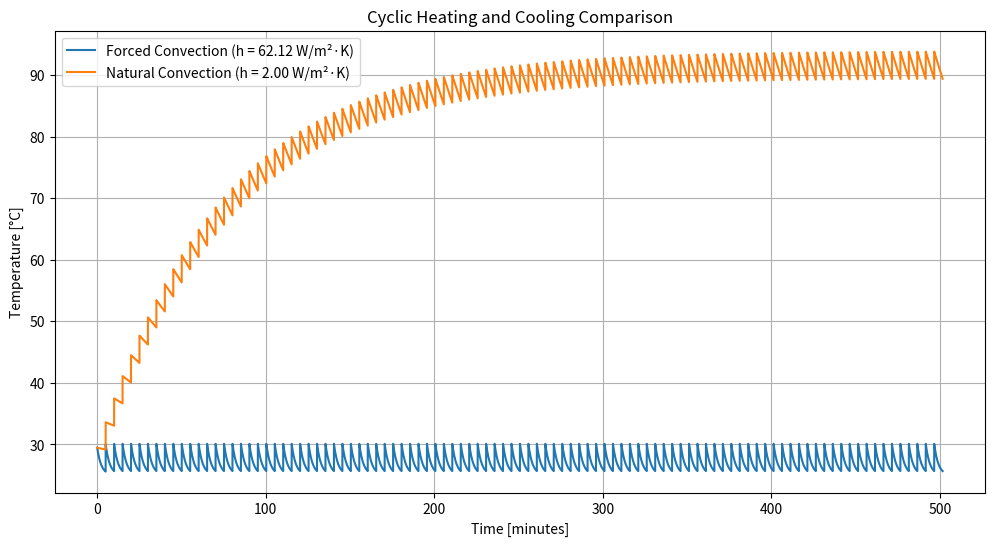

Recreate this plot in Python.
import numpy as np
import matplotlib.pyplot as plt

class CoolingCalculator:
    def __init__(self):
        # Air properties at 300K (approximate room temperature)
        self.k_air = 0.0263  # Thermal conductivity of air [W/m·K]
        self.v_air = 1.568e-5  # Kinematic viscosity of air [m²/s]
        self.Pr_air = 0.707  # Prandtl number of air [-]
    
    @staticmethod
    def celsius_to_kelvin(T_celsius):
        """Convert Celsius to Kelvin"""
        return T_celsius + 273.15
    
    @staticmethod
    def kelvin_to_celsius(T_kelvin):
        """Convert Kelvin to Celsius"""
        return T_kelvin - 273.15
        
    def calculate_h(self, velocity, length, natural_convection=False):
        """
        Calculate heat transfer coefficient
        
        Args:
            velocity (float): Air velocity [m/s]
            length (float): Characteristic length [m]
            natural_convection (bool): If True, use natural convection coefficient
            
        Returns:
            float: Heat transfer coefficient [W/m²·K]
        """
        if natural_convection:
            return 2.0  # Natural convection coefficient [W/m²·K]
        
        # Calculate Reynolds number
        Re = velocity * length / self.v_air
        
        # Calculate Nusselt number
        Nu = 0.664 * np.sqrt(Re) * (self.Pr_air ** (1/3))
        
        # Calculate heat transfer coefficient
        h = self.k_air * Nu / length
        
        return h
    
    def calculate_temperature(self, Q, m, cp, h, A, t, T_inf_celsius, T_initial_celsius=None):
        """
        Calculate transient temperature
        
        Args:
            Q (float): Initial heat input [J]
            m (float): Mass [kg]
            cp (float): Specific heat capacity [J/kg·K]
            h (float): Heat transfer coefficient [W/m²·K]
            A (float): Surface area [m²]
            t (float): Time [s]
            T_inf_celsius (float): Ambient temperature [°C]
            T_initial_celsius (float): Initial temperature [°C], if None uses T_inf + Q/(m*cp)
            
        Returns:
            float: Temperature at time t [°C]
        """
        T_inf_kelvin = self.celsius_to_kelvin(T_inf_celsius)
        
        if T_initial_celsius is None:
            # Calculate initial temperature rise from heat pulse
            T_initial_kelvin = T_inf_kelvin + Q/(m*cp)
        else:
            T_initial_kelvin = self.celsius_to_kelvin(T_initial_celsius)
        
        # Calculate temperature difference from initial condition
        delta_T = T_initial_kelvin - T_inf_kelvin
        T_kelvin = delta_T * np.exp(-h*A/(m*cp)*t) + T_inf_kelvin
        
        return self.kelvin_to_celsius(T_kelvin)
    
    def calculate_cyclic_temperature(self, Q, m, cp, h, A, T_inf_celsius, 
                                   pulse_duration, cooling_duration, num_cycles):
        """
        Calculate temperature evolution with periodic heat pulses
        
        Args:
            Q (float): Heat input per pulse [J]
            m (float): Mass [kg]
            cp (float): Specific heat capacity [J/kg·K]
            h (float): Heat transfer coefficient [W/m²·K]
            A (float): Surface area [m²]
            T_inf_celsius (float): Ambient temperature [°C]
            pulse_duration (float): Duration of heat pulse [s]
            cooling_duration (float): Cooling duration between pulses [s]
            num_cycles (int): Number of heating/cooling cycles
            
        Returns:
            tuple: (time array, temperature array)
        """
        cycle_duration = pulse_duration + cooling_duration
        points_per_cycle = 1000  # Number of points to plot per cycle
        
        t_cycles = []
        T_cycles = []
        T_current = T_inf_celsius
        
        for cycle in range(num_cycles):
            # Heating phase - minimum 2 points for start and end
            num_heating_points = max(2, int(points_per_cycle * pulse_duration/cycle_duration))
            t_heating = np.linspace(cycle*cycle_duration, 
                                  cycle*cycle_duration + pulse_duration,
                                  num_heating_points)
            # Calculate temperature after heat pulse
            T_after_pulse = T_current + Q/(m*cp)
            T_heating = np.full_like(t_heating, T_after_pulse)
            
            # Cooling phase
            num_cooling_points = max(2, int(points_per_cycle * cooling_duration/cycle_duration))
            t_cooling = np.linspace(cycle*cycle_duration + pulse_duration,
                                  (cycle + 1)*cycle_duration,
                                  num_cooling_points)
            T_cooling = self.calculate_temperature(0, m, cp, h, A, 
                                                t_cooling - (cycle*cycle_duration + pulse_duration),
                                                T_inf_celsius, T_after_pulse)
            
            # Store the results
            t_cycles.extend(t_heating)
            t_cycles.extend(t_cooling)
            T_cycles.extend(T_heating)
            T_cycles.extend(T_cooling)
            
            # Update initial temperature for next cycle
            T_current = T_cooling[-1]
        
        return np.array(t_cycles), np.array(T_cycles)
    
    def plot_cyclic_comparison(self, Q, m, cp, h_forced, h_natural, A, T_inf_celsius,
                             pulse_duration, cooling_duration, num_cycles):
        """
        Plot comparison of forced and natural convection with cyclic heating
        
        Args:
            Q (float): Heat input per pulse [J]
            m (float): Mass [kg]
            cp (float): Specific heat capacity [J/kg·K]
            h_forced (float): Forced convection heat transfer coefficient [W/m²·K]
            h_natural (float): Natural convection heat transfer coefficient [W/m²·K]
            A (float): Surface area [m²]
            T_inf_celsius (float): Ambient temperature [°C]
            pulse_duration (float): Duration of heat pulse [s]
            cooling_duration (float): Cooling duration between pulses [s]
            num_cycles (int): Number of heating/cooling cycles
        """
        plt.figure(figsize=(12, 6))
        
        # Calculate and plot forced convection
        t_forced, T_forced = self.calculate_cyclic_temperature(
            Q, m, cp, h_forced, A, T_inf_celsius, pulse_duration, cooling_duration, num_cycles)
        plt.plot(t_forced/60, T_forced, 
                label=f'Forced Convection (h = {h_forced:.2f} W/m²·K)')
        
        # Calculate and plot natural convection
        t_natural, T_natural = self.calculate_cyclic_temperature(
            Q, m, cp, h_natural, A, T_inf_celsius, pulse_duration, cooling_duration, num_cycles)
        plt.plot(t_natural/60, T_natural, 
                label=f'Natural Convection (h = {h_natural:.2f} W/m²·K)')
        
        plt.title('Cyclic Heating and Cooling Comparison')
        plt.xlabel('Time [minutes]')
        plt.ylabel('Temperature [°C]')
        plt.grid(True)
        plt.legend()
        plt.show()

# Example usage
if __name__ == "__main__":
    # Create calculator instance
    calc = CoolingCalculator()
    
    # Example parameters
    Q = 2000  # Heat input per pulse [J]
    m = 0.5  # Mass [kg]
    cp = 903  # Specific heat capacity [J/kg·K]
    A = 0.05  # Surface area [m²]
    V = 0.00006  # Volume [m³]
    L = V/A  # Characteristic length [m]
    u = 0.3  # Air velocity [m/s]
    T_inf = 25  # Ambient temperature [°C]
    
    # Calculate heat transfer coefficients
    h_forced = calc.calculate_h(u, L)
    h_natural = calc.calculate_h(u, L, natural_convection=True)
    
    print(f"Forced convection h: {h_forced:.2f} W/m²·K")
    print(f"Natural convection h: {h_natural:.2f} W/m²·K")
    
    # Plot cyclic heating and cooling comparison
    print("\nPlotting cyclic heating and cooling comparison...")
    calc.plot_cyclic_comparison(
        Q=Q,
        m=m,
        cp=cp,
        h_forced=h_forced,
        h_natural=h_natural,
        A=A,
        T_inf_celsius=T_inf,
        pulse_duration=1.0,  # ? second heating
        cooling_duration=5*60,  # ? minutes cooling
        num_cycles=100  # Number of heating/cooling cycles
    ) 
